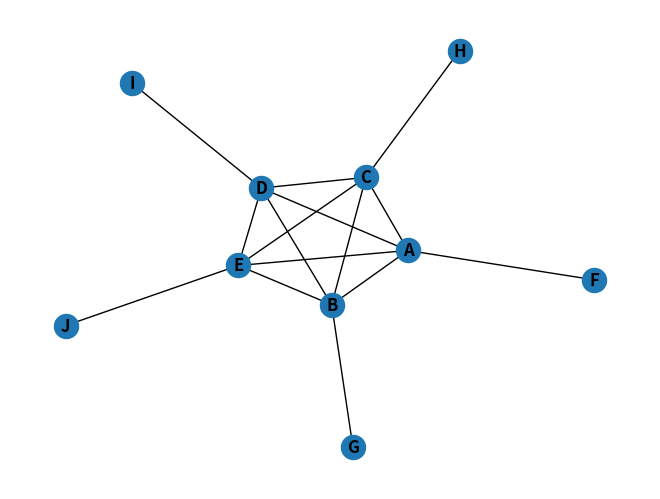

Here is the Python script that generated this plot:
"""
graph_representation.py

exercises on graph representations.

author: christopher romo
"""

import networkx as nx
import matplotlib.pyplot as plt


def expect_equal(a: any, b: any) -> None:
    """
    compares two values and prints a message if they are not equal.

    args:
        a (any): the first value.
        b (any): the second value.
    """

    if a != b:
        print("FAIL expected:", b, " got:", a)


def check_undirected(adj_list: dict) -> None:
    """
    checks if the given adjacency list represents an undirected graph.

    args:
        adj_list (dict): the adjacency list of the graph.
    """

    for node in adj_list:
        for neighbor in adj_list[node]:
            try:
                if not node in adj_list[neighbor]:
                    print("FAIL: graph is not undirected: " + str(adj_list))
                    return
            except KeyError:
                print("FAIL: missing node in adjacency list for graph " + str(adj_list))
                return


def check_self_loops(adj_list: dict) -> None:
    """
    checks if the given adjacency list has any self-loops.

    args:
        adj_list (dict): the adjacency list of the graph.
    """

    for node in adj_list:
        if node in adj_list[node]:
            print("FAIL: graph has a self-loop: " + str(adj_list))
            return


def list_to_dict(input_list: list) -> dict:
    """
    converts a list of pairs into a dictionary with sets as values.

    args:
        input_list (list): a list of pairs [(a_1,b_1),...,(a_n,b_n)].

    returns:
        dict: a dictionary with keys a_1,a_2,...,a_n and values as sets
        {b_k such that a_k=a_i}.
    """

    return_dict = {}

    for pair in input_list:
        a = pair[0]
        b = pair[1]

        # check for key, and add the value
        if a in return_dict.keys():
            return_dict[a].add(b)
        else:
            return_dict[a] = {b}

    return return_dict


def draw_graph(adj_list, actually_draw=True) -> None:
    """
    draws the graph represented by the given adjacency list.

    args:
        adj_list (dict): the adjacency list of the graph.
        actually_draw (bool): whether to actually draw the graph.
    """

    G = nx.Graph()
    for node in adj_list:
        G.add_node(node)
        G.add_edges_from([(node, neighbor) for neighbor in adj_list[node]])
    if actually_draw:
        nx.draw_spring(G, with_labels=True, font_weight="bold")
        plt.show()


def edge_list_to_adj_list(edge_list: list) -> dict:
    """
    converts a list of edges into an adjacency list representation.

    args:
        edge_list (list): a list of edges [(a_1,b_1),...,(a_n,b_n)].

    returns:
        dict: an adjacency list representation of the graph.
    """

    adj_list = {}

    for pair in edge_list:
        a = pair[0]
        b = pair[1]

        # check for key, and add the value
        if a in adj_list.keys():
            adj_list[a].add(b)
        else:
            adj_list[a] = {b}

        # since edges work both ways, repeat the opposite way
        if b in adj_list.keys():
            adj_list[b].add(a)
        else:
            adj_list[b] = {a}

    return adj_list


def eulerian(edge_list: list) -> bool:
    """
    determines if the graph represented by the given edge list is eulerian.

    args:
        edge_list (list): a list of edges [(a_1,b_1),...,(a_n,b_n)].

    returns:
        bool: true if the graph is eulerian, false otherwise.
    """

    adj_list = edge_list_to_adj_list(edge_list)
    is_eulerian = False

    for node in adj_list.keys():
        even_count = 0
        odd_count = 0

        # number of edges per node
        edge_count = len(adj_list[node])

        # increment counts
        if edge_count % 2 == 0:
            even_count += 1
        else:
            odd_count += 1

    # the graph is eulerian if it can start and end on a node with an odd
    # number of edges so 2 nodes being odd, or if all of the nodes are even.
    if odd_count == 2 or odd_count == 0:
        is_eulerian = True

    return is_eulerian


def main() -> None:
    """exercises on graph representations."""

    # originally a jupyter notebook exercise

    # task 1

    # Create a function called list_to_dict which accepts a list of pairs
    # (a_1,b_1), (a_2,b_2),...,(a_n,b_n) and returns a dictionary with keys
    # a_1,a_2,...,a_n. The dictionary values should be set objects; the value
    # associated with key a_i should be the set {b_k:a_k=a_i}. For example, the
    # input list [(1,2),(3,4),(5,6)] should return the dictionary
    # {1: {2}, 3: {4}, 5: {6}}. Input pairs could contain strings or numbers.
    # Furthermore, you should not assume that the keys a_i are distinct; your
    # code should handle repeated keys by adding extra values to the associated
    # set. For example, the input list [(1,'a'),(1,3)] should return the
    # dictionary {1: {'a', 3}}. A concise description of the function's action
    # is described in the function's docstring below, and tests are provided.

    expect_equal(list_to_dict([]), {})
    expect_equal(list_to_dict([(1, 2), (3, 4)]), {1: {2}, 3: {4}})
    expect_equal(list_to_dict([(1, 2), (1, 3)]), {1: {2, 3}})
    expect_equal(
        list_to_dict([("a", 7), (10, "b"), ("simple key", "simple value")]),
        {"a": {7}, 10: {"b"}, "simple key": {"simple value"}},
    )

    # task 2

    # Create a function called edge_list_to_adj_list which accepts a list of
    # edges (that is, vertex pairs) and returns an adjacency-list
    # representation of the same graph according to the formatting described
    # above. Several tests are provided to help you check your work. If your
    # function works properly, the mystery graph will be visualized and show
    # you a neat pattern.

    expect_equal(edge_list_to_adj_list([]), {})
    expect_equal(edge_list_to_adj_list([("A", "B")]), {"A": {"B"}, "B": {"A"}})
    expect_equal(
        edge_list_to_adj_list([("A", "B"), ("C", "D")]),
        {"A": {"B"}, "B": {"A"}, "C": {"D"}, "D": {"C"}},
    )
    expect_equal(
        edge_list_to_adj_list([("A", "B"), ("C", "D"), ("B", "D")]),
        {"A": {"B"}, "B": {"D", "A"}, "C": {"D"}, "D": {"C", "B"}},
    )
    expect_equal(
        edge_list_to_adj_list(
            [("A", "B"), ("A", "C"), ("A", "D"), ("C", "D"), ("B", "C"), ("B", "D")]
        ),
        {
            "A": {"D", "C", "B"},
            "B": {"D", "A", "C"},
            "C": {"D", "A", "B"},
            "D": {"A", "C", "B"},
        },
    )

    mystery_graph = [
        ("A", "B"),
        ("A", "C"),
        ("A", "D"),
        ("A", "E"),
        ("A", "F"),
        ("B", "C"),
        ("B", "D"),
        ("B", "E"),
        ("B", "G"),
        ("C", "D"),
        ("C", "E"),
        ("C", "H"),
        ("D", "E"),
        ("D", "I"),
        ("E", "J"),
    ]
    check_self_loops(edge_list_to_adj_list(mystery_graph))
    check_undirected(edge_list_to_adj_list(mystery_graph))
    draw_graph(edge_list_to_adj_list(mystery_graph))

    # task 3

    # Complete the function definition below for function eulerian. The
    # function's input should be a graph represented as an edge list. If the
    # input graph is Eulerian, the function should output True, and if the
    # input graph is not Eulerian, the function should output False. Note: you
    # can assume that the input graph is connected (that is, that a path exists
    # between every pair of vertices). Use whatever technique you want to
    # determine Eulerianness!

    expect_equal(eulerian([("A", "B")]), False)
    expect_equal(eulerian([("A", "B"), ("B", "C")]), False)
    expect_equal(eulerian([("A", "B"), ("B", "C"), ("A", "C")]), True)
    expect_equal(eulerian([("A", "B"), ("B", "C"), ("A", "D"), ("C", "D")]), True)
    expect_equal(
        eulerian(
            [
                ("A", "B"),
                ("B", "C"),
                ("A", "D"),
                ("C", "D"),
                ("B", "D"),
                ("D", "E"),
                ("E", "B"),
            ]
        ),
        True,
    )
    expect_equal(
        eulerian(
            [
                ("A", "B"),
                ("A", "C"),
                ("A", "D"),
                ("A", "E"),
                ("B", "C"),
                ("B", "D"),
                ("B", "E"),
                ("C", "D"),
                ("C", "E"),
                ("D", "E"),
            ]
        ),
        True,
    )
    expect_equal(eulerian(mystery_graph), False)


if __name__ == "__main__":
    main()
